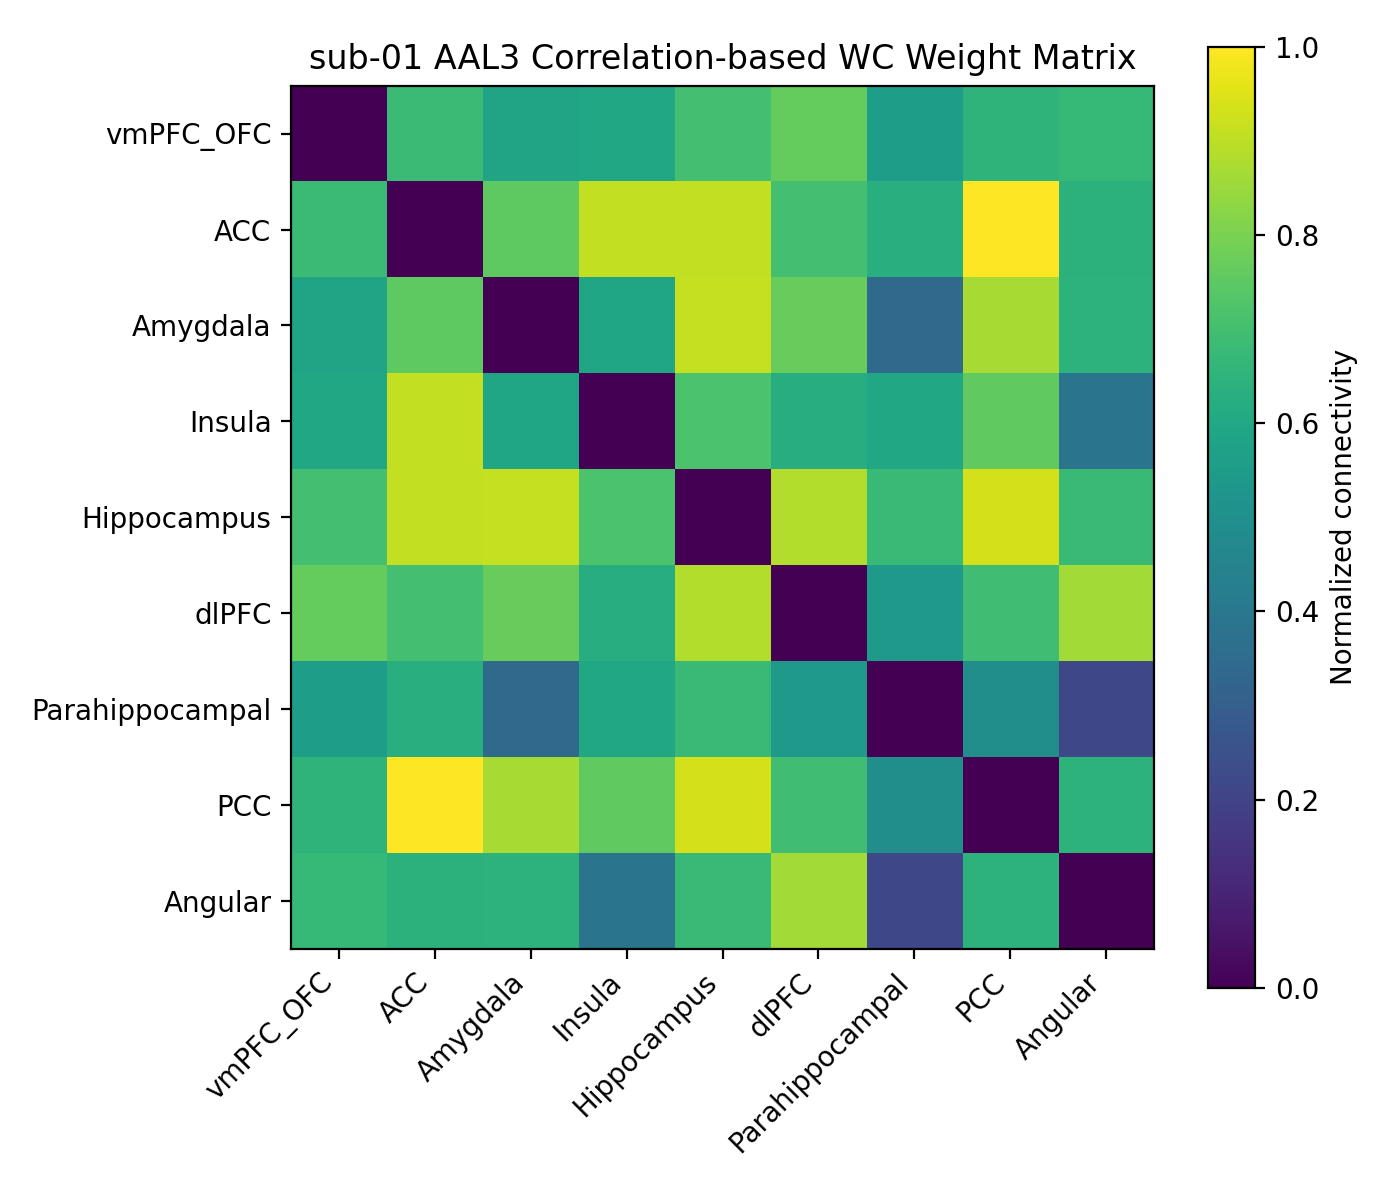

The data file committed next to this chart (first rows):
, vmPFC_OFC, ACC, Amygdala, Insula, Hippocampus, dlPFC, Parahippocampal, PCC, Angular
vmPFC_OFC, 0.0, 0.6807, 0.5821, 0.5968, 0.7012, 0.7641, 0.5584, 0.6509, 0.6681
ACC, 0.6807, 0.0, 0.7506, 0.9097, 0.9088, 0.7015, 0.6325, 1.0, 0.6422
Amygdala, 0.5821, 0.7506, 0.0, 0.5878, 0.9131, 0.7667, 0.346, 0.8673, 0.6455
Insula, 0.5968, 0.9097, 0.5878, 0.0, 0.7181, 0.6237, 0.5996, 0.7574, 0.3848
Hippocampus, 0.7012, 0.9088, 0.9131, 0.7181, 0.0, 0.8852, 0.6797, 0.9353, 0.6772
dlPFC, 0.7641, 0.7015, 0.7667, 0.6237, 0.8852, 0.0, 0.5361, 0.6952, 0.8618
Parahippocampal, 0.5584, 0.6325, 0.346, 0.5996, 0.6797, 0.5361, 0.0, 0.4936, 0.218
PCC, 0.6509, 1.0, 0.8673, 0.7574, 0.9353, 0.6952, 0.4936, 0.0, 0.6459
Angular, 0.6681, 0.6422, 0.6455, 0.3848, 0.6772, 0.8618, 0.218, 0.6459, 0.0
